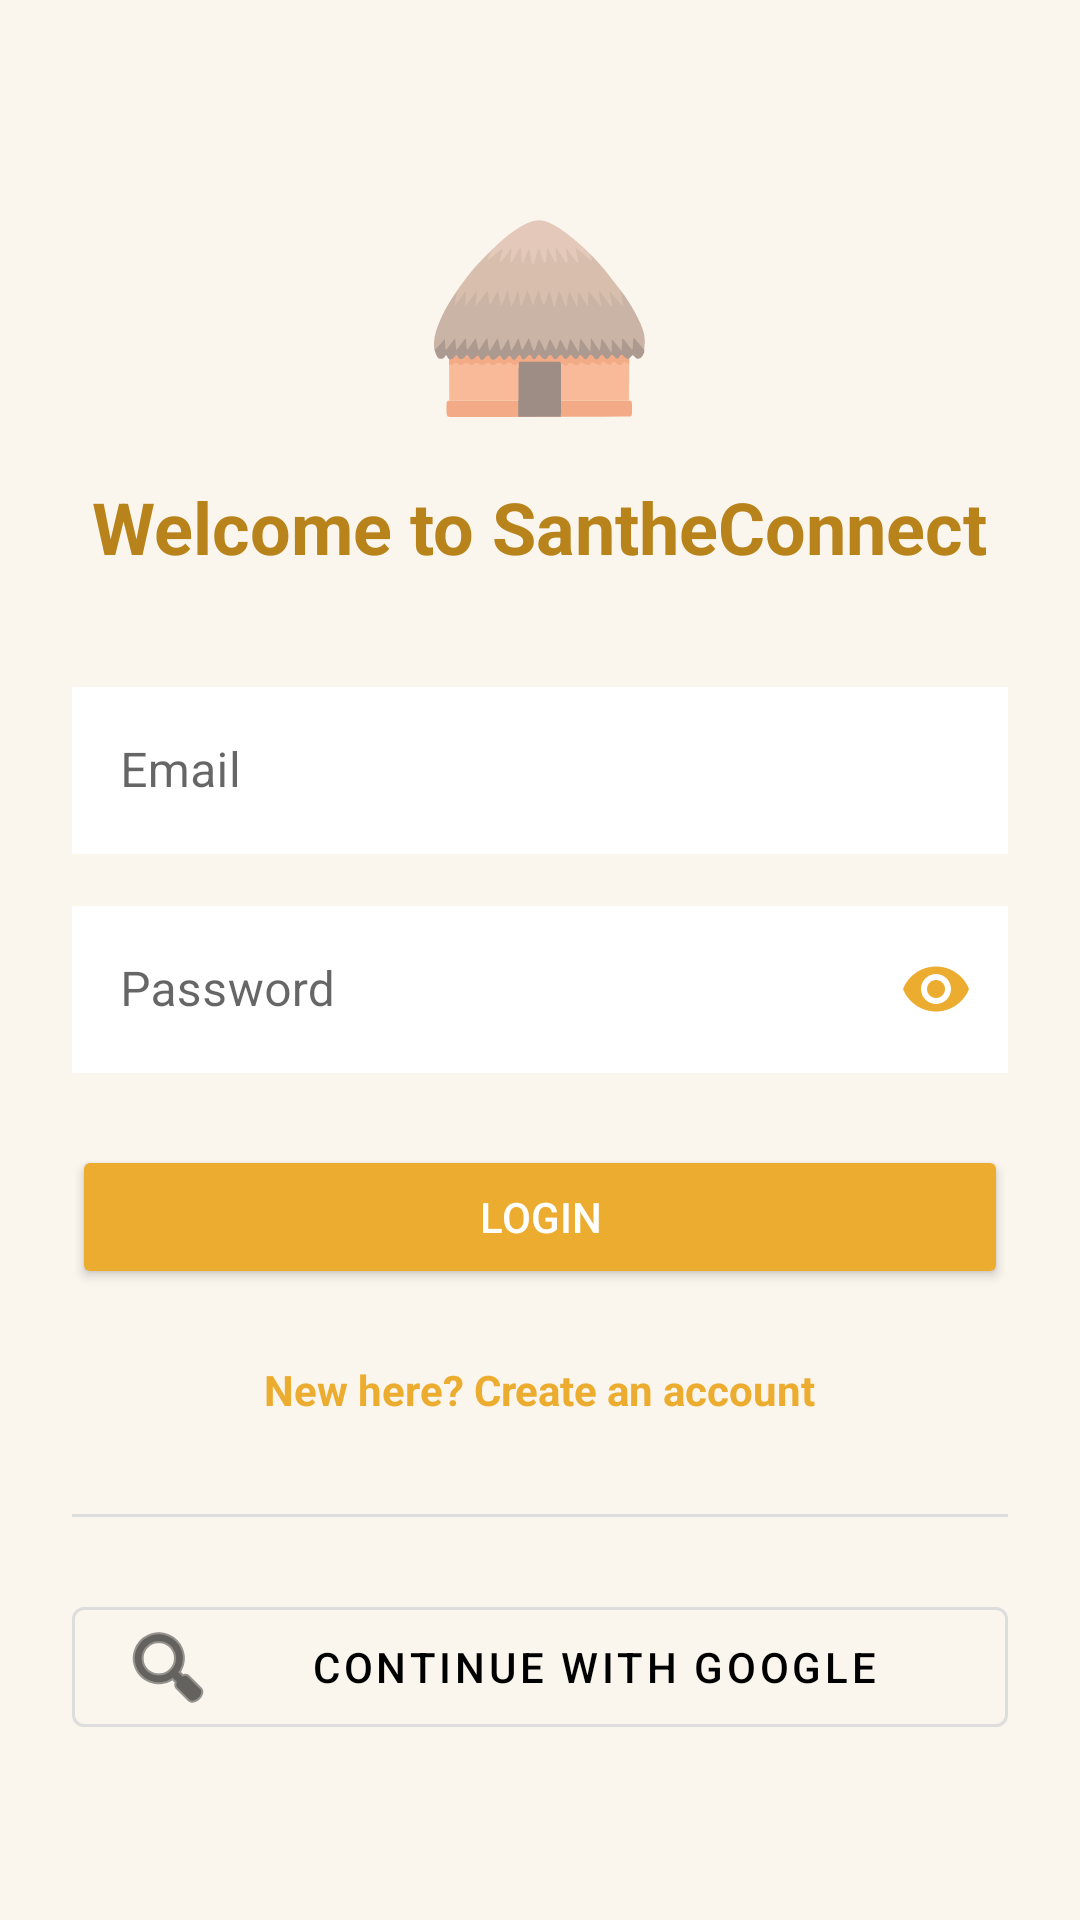

Here is an Android app screen rendered from its layout file. Give the layout XML and the strings, colors and styles it references.
<!-- AndroidManifest.xml: application theme Theme.SantheConnect -->
<!-- res/layout/activity_auth.xml -->
<?xml version="1.0" encoding="utf-8"?>
<LinearLayout xmlns:android="http://schemas.android.com/apk/res/android"
    xmlns:app="http://schemas.android.com/apk/res-auto"
    android:layout_width="match_parent"
    android:layout_height="match_parent"
    android:background="@color/cream"
    android:gravity="center"
    android:orientation="vertical"
    android:padding="24dp">

    <TextView
        android:layout_width="wrap_content"
        android:layout_height="wrap_content"
        android:text="🛖"
        android:textSize="64sp" />

    <TextView
        android:id="@+id/tv_auth_title"
        android:layout_width="wrap_content"
        android:layout_height="wrap_content"
        android:layout_marginTop="16dp"
        android:text="Welcome to SantheConnect"
        android:textColor="@color/ochre_dark"
        android:textSize="24sp"
        android:textStyle="bold" />

    <com.google.android.material.textfield.TextInputLayout
        android:layout_width="match_parent"
        android:layout_height="wrap_content"
        android:layout_marginTop="32dp"
        android:hint="Email"
        app:hintTextColor="@color/ochre_dark"
        app:boxStrokeColor="@color/ochre"
        app:placeholderText="example@gmail.com"
        style="@style/Widget.MaterialComponents.TextInputLayout.OutlinedBox">
        <com.google.android.material.textfield.TextInputEditText
            android:id="@+id/et_email"
            android:layout_width="match_parent"
            android:layout_height="wrap_content"
            android:textColor="@color/black"
            android:background="@color/white"
            android:inputType="textEmailAddress" />
    </com.google.android.material.textfield.TextInputLayout>

    <com.google.android.material.textfield.TextInputLayout
        android:layout_width="match_parent"
        android:layout_height="wrap_content"
        android:layout_marginTop="12dp"
        android:hint="Password"
        app:hintTextColor="@color/ochre_dark"
        app:boxStrokeColor="@color/ochre"
        app:passwordToggleEnabled="true"
        app:passwordToggleTint="@color/ochre"
        style="@style/Widget.MaterialComponents.TextInputLayout.OutlinedBox">
        <com.google.android.material.textfield.TextInputEditText
            android:id="@+id/et_password"
            android:layout_width="match_parent"
            android:layout_height="wrap_content"
            android:textColor="@color/black"
            android:background="@color/white"
            android:inputType="textPassword" />
    </com.google.android.material.textfield.TextInputLayout>

    <Button
        android:id="@+id/btn_login"
        android:layout_width="match_parent"
        android:layout_height="wrap_content"
        android:layout_marginTop="24dp"
        android:backgroundTint="@color/ochre"
        android:text="Login"
        android:textColor="@color/white" />

    <TextView
        android:id="@+id/btn_switch_mode"
        android:layout_width="wrap_content"
        android:layout_height="wrap_content"
        android:layout_marginTop="16dp"
        android:padding="8dp"
        android:text="New here? Create an account"
        android:textColor="@color/ochre"
        android:textStyle="bold" />

    <View
        android:layout_width="match_parent"
        android:layout_height="1dp"
        android:layout_marginVertical="24dp"
        android:background="#DDDDDD" />

    <com.google.android.material.button.MaterialButton
        android:id="@+id/btn_google_signin"
        style="@style/Widget.MaterialComponents.Button.OutlinedButton"
        android:layout_width="match_parent"
        android:layout_height="wrap_content"
        android:text="Continue with Google"
        android:textColor="@color/black"
        app:icon="@android:drawable/ic_menu_search"
        app:iconTint="@color/black"
        app:strokeColor="#DDDDDD" />

</LinearLayout>
<!-- resources referenced by this layout -->
<resources>
  <color name="black">#000000</color>
  <color name="cream">#FAF5ED</color>
  <color name="ochre">#ECAC2F</color>
  <color name="ochre_dark">#B8831A</color>
  <color name="white">#FFFFFF</color>
  <style name="Theme.SantheConnect" parent="Theme.MaterialComponents.DayNight.NoActionBar">
          <item name="colorPrimary">@color/ochre</item>
          <item name="colorPrimaryVariant">@color/ochre_dark</item>
          <item name="colorOnPrimary">@color/white</item>
          <item name="colorSecondary">@color/olive_green</item>
          <item name="colorSecondaryVariant">@color/olive_green_light</item>
          <item name="colorOnSecondary">@color/white</item>
          <item name="android:colorBackground">@color/cream</item>
          <item name="colorSurface">@color/white</item>
          <item name="android:statusBarColor">@color/ochre</item>
          <item name="android:windowBackground">@color/cream</item>
          <item name="android:windowLightStatusBar">false</item>
  
          
          <item name="android:textColorPrimary">@color/black</item>
          <item name="android:editTextColor">@color/black</item>
          <item name="android:textColorHint">#888888</item>
      </style>
  <color name="olive_green">#85B24C</color>
  <color name="olive_green_light">#D4E8B4</color>
</resources>
